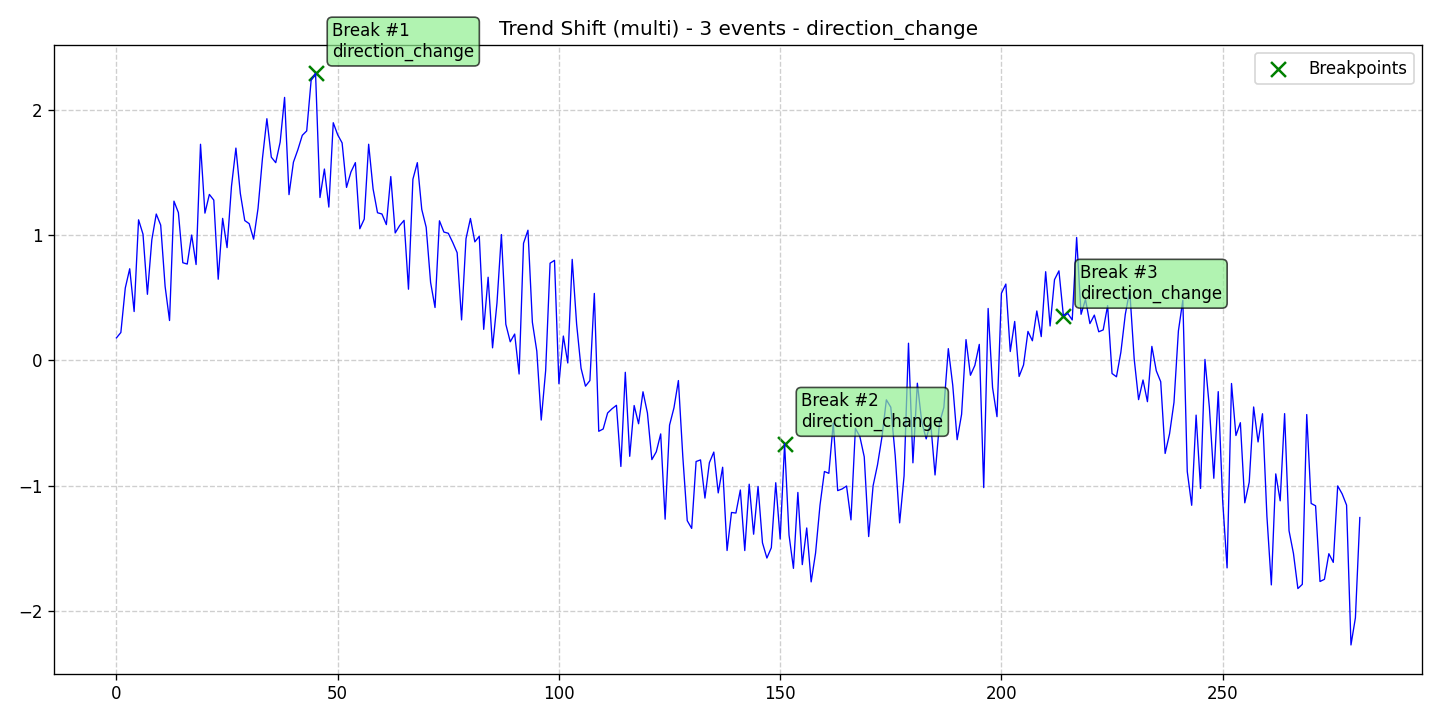

The file beside this chart, header and first rows:
data, stationary, det_lin_up, det_lin_down, det_quad, det_cubic, det_exp, det_damped, stoc_trend, volatility, single_seas, multiple_seas, point_anom_single, point_anom_multi, collect_anom, context_anom, mean_shift, var_shift, trend_shift, date, is_break, is_anomaly, is_multi, location_beginning
0.1796, 0, 0, 0, 0, 0, 0, 0, 0, 0, 0, 0, 0, 0, 0, 0, 0, 0, 1, 2020-01-01, 0, 0, 1, 0
0.2224, 0, 0, 0, 0, 0, 0, 0, 0, 0, 0, 0, 0, 0, 0, 0, 0, 0, 1, 2020-01-02, 0, 0, 1, 0
0.5779, 0, 0, 0, 0, 0, 0, 0, 0, 0, 0, 0, 0, 0, 0, 0, 0, 0, 1, 2020-01-03, 0, 0, 1, 0
0.7316, 0, 0, 0, 0, 0, 0, 0, 0, 0, 0, 0, 0, 0, 0, 0, 0, 0, 1, 2020-01-04, 0, 0, 1, 0
0.3899, 0, 0, 0, 0, 0, 0, 0, 0, 0, 0, 0, 0, 0, 0, 0, 0, 0, 1, 2020-01-05, 0, 0, 1, 0
1.122, 0, 0, 0, 0, 0, 0, 0, 0, 0, 0, 0, 0, 0, 0, 0, 0, 0, 1, 2020-01-06, 0, 0, 1, 0
1.008, 0, 0, 0, 0, 0, 0, 0, 0, 0, 0, 0, 0, 0, 0, 0, 0, 0, 1, 2020-01-07, 0, 0, 1, 0
0.5276, 0, 0, 0, 0, 0, 0, 0, 0, 0, 0, 0, 0, 0, 0, 0, 0, 0, 1, 2020-01-08, 0, 0, 1, 0
0.9634, 0, 0, 0, 0, 0, 0, 0, 0, 0, 0, 0, 0, 0, 0, 0, 0, 0, 1, 2020-01-09, 0, 0, 1, 0
1.169, 0, 0, 0, 0, 0, 0, 0, 0, 0, 0, 0, 0, 0, 0, 0, 0, 0, 1, 2020-01-10, 0, 0, 1, 0
1.08, 0, 0, 0, 0, 0, 0, 0, 0, 0, 0, 0, 0, 0, 0, 0, 0, 0, 1, 2020-01-11, 0, 0, 1, 0
0.5906, 0, 0, 0, 0, 0, 0, 0, 0, 0, 0, 0, 0, 0, 0, 0, 0, 0, 1, 2020-01-12, 0, 0, 1, 0
0.3182, 0, 0, 0, 0, 0, 0, 0, 0, 0, 0, 0, 0, 0, 0, 0, 0, 0, 1, 2020-01-13, 0, 0, 1, 0
1.271, 0, 0, 0, 0, 0, 0, 0, 0, 0, 0, 0, 0, 0, 0, 0, 0, 0, 1, 2020-01-14, 0, 0, 1, 0
1.18, 0, 0, 0, 0, 0, 0, 0, 0, 0, 0, 0, 0, 0, 0, 0, 0, 0, 1, 2020-01-15, 0, 0, 1, 0
0.7798, 0, 0, 0, 0, 0, 0, 0, 0, 0, 0, 0, 0, 0, 0, 0, 0, 0, 1, 2020-01-16, 0, 0, 1, 0
0.769, 0, 0, 0, 0, 0, 0, 0, 0, 0, 0, 0, 0, 0, 0, 0, 0, 0, 1, 2020-01-17, 0, 0, 1, 0
1.001, 0, 0, 0, 0, 0, 0, 0, 0, 0, 0, 0, 0, 0, 0, 0, 0, 0, 1, 2020-01-18, 0, 0, 1, 0
0.7653, 0, 0, 0, 0, 0, 0, 0, 0, 0, 0, 0, 0, 0, 0, 0, 0, 0, 1, 2020-01-19, 0, 0, 1, 0
1.726, 0, 0, 0, 0, 0, 0, 0, 0, 0, 0, 0, 0, 0, 0, 0, 0, 0, 1, 2020-01-20, 0, 0, 1, 0
1.176, 0, 0, 0, 0, 0, 0, 0, 0, 0, 0, 0, 0, 0, 0, 0, 0, 0, 1, 2020-01-21, 0, 0, 1, 0
1.325, 0, 0, 0, 0, 0, 0, 0, 0, 0, 0, 0, 0, 0, 0, 0, 0, 0, 1, 2020-01-22, 0, 0, 1, 0
1.28, 0, 0, 0, 0, 0, 0, 0, 0, 0, 0, 0, 0, 0, 0, 0, 0, 0, 1, 2020-01-23, 0, 0, 1, 0
0.6479, 0, 0, 0, 0, 0, 0, 0, 0, 0, 0, 0, 0, 0, 0, 0, 0, 0, 1, 2020-01-24, 0, 0, 1, 0
1.134, 0, 0, 0, 0, 0, 0, 0, 0, 0, 0, 0, 0, 0, 0, 0, 0, 0, 1, 2020-01-25, 0, 0, 1, 0
0.9003, 0, 0, 0, 0, 0, 0, 0, 0, 0, 0, 0, 0, 0, 0, 0, 0, 0, 1, 2020-01-26, 0, 0, 1, 0
1.39, 0, 0, 0, 0, 0, 0, 0, 0, 0, 0, 0, 0, 0, 0, 0, 0, 0, 1, 2020-01-27, 0, 0, 1, 0
1.695, 0, 0, 0, 0, 0, 0, 0, 0, 0, 0, 0, 0, 0, 0, 0, 0, 0, 1, 2020-01-28, 0, 0, 1, 0
1.333, 0, 0, 0, 0, 0, 0, 0, 0, 0, 0, 0, 0, 0, 0, 0, 0, 0, 1, 2020-01-29, 0, 0, 1, 0
1.116, 0, 0, 0, 0, 0, 0, 0, 0, 0, 0, 0, 0, 0, 0, 0, 0, 0, 1, 2020-01-30, 0, 0, 1, 0
1.092, 0, 0, 0, 0, 0, 0, 0, 0, 0, 0, 0, 0, 0, 0, 0, 0, 0, 1, 2020-01-31, 0, 0, 1, 0
0.9678, 0, 0, 0, 0, 0, 0, 0, 0, 0, 0, 0, 0, 0, 0, 0, 0, 0, 1, 2020-02-01, 0, 0, 1, 0
1.214, 0, 0, 0, 0, 0, 0, 0, 0, 0, 0, 0, 0, 0, 0, 0, 0, 0, 1, 2020-02-02, 0, 0, 1, 0
1.613, 0, 0, 0, 0, 0, 0, 0, 0, 0, 0, 0, 0, 0, 0, 0, 0, 0, 1, 2020-02-03, 0, 0, 1, 0
1.93, 0, 0, 0, 0, 0, 0, 0, 0, 0, 0, 0, 0, 0, 0, 0, 0, 0, 1, 2020-02-04, 0, 0, 1, 0
1.623, 0, 0, 0, 0, 0, 0, 0, 0, 0, 0, 0, 0, 0, 0, 0, 0, 0, 1, 2020-02-05, 0, 0, 1, 0
1.579, 0, 0, 0, 0, 0, 0, 0, 0, 0, 0, 0, 0, 0, 0, 0, 0, 0, 1, 2020-02-06, 0, 0, 1, 0
1.743, 0, 0, 0, 0, 0, 0, 0, 0, 0, 0, 0, 0, 0, 0, 0, 0, 0, 1, 2020-02-07, 0, 0, 1, 0
2.1, 0, 0, 0, 0, 0, 0, 0, 0, 0, 0, 0, 0, 0, 0, 0, 0, 0, 1, 2020-02-08, 0, 0, 1, 0
1.323, 0, 0, 0, 0, 0, 0, 0, 0, 0, 0, 0, 0, 0, 0, 0, 0, 0, 1, 2020-02-09, 0, 0, 1, 0
1.583, 0, 0, 0, 0, 0, 0, 0, 0, 0, 0, 0, 0, 0, 0, 0, 0, 0, 1, 2020-02-10, 0, 0, 1, 0
1.682, 0, 0, 0, 0, 0, 0, 0, 0, 0, 0, 0, 0, 0, 0, 0, 0, 0, 1, 2020-02-11, 0, 0, 1, 0
1.797, 0, 0, 0, 0, 0, 0, 0, 0, 0, 0, 0, 0, 0, 0, 0, 0, 0, 1, 2020-02-12, 0, 0, 1, 0
1.832, 0, 0, 0, 0, 0, 0, 0, 0, 0, 0, 0, 0, 0, 0, 0, 0, 0, 1, 2020-02-13, 0, 0, 1, 0
2.236, 0, 0, 0, 0, 0, 0, 0, 0, 0, 0, 0, 0, 0, 0, 0, 0, 0, 1, 2020-02-14, 0, 0, 1, 0
2.292, 0, 0, 0, 0, 0, 0, 0, 0, 0, 0, 0, 0, 0, 0, 0, 0, 0, 1, 2020-02-15, 1, 0, 1, 0
1.3, 0, 0, 0, 0, 0, 0, 0, 0, 0, 0, 0, 0, 0, 0, 0, 0, 0, 1, 2020-02-16, 0, 0, 1, 0
1.528, 0, 0, 0, 0, 0, 0, 0, 0, 0, 0, 0, 0, 0, 0, 0, 0, 0, 1, 2020-02-17, 0, 0, 1, 0
1.224, 0, 0, 0, 0, 0, 0, 0, 0, 0, 0, 0, 0, 0, 0, 0, 0, 0, 1, 2020-02-18, 0, 0, 1, 0
1.898, 0, 0, 0, 0, 0, 0, 0, 0, 0, 0, 0, 0, 0, 0, 0, 0, 0, 1, 2020-02-19, 0, 0, 1, 0
1.802, 0, 0, 0, 0, 0, 0, 0, 0, 0, 0, 0, 0, 0, 0, 0, 0, 0, 1, 2020-02-20, 0, 0, 1, 0
1.737, 0, 0, 0, 0, 0, 0, 0, 0, 0, 0, 0, 0, 0, 0, 0, 0, 0, 1, 2020-02-21, 0, 0, 1, 0
1.381, 0, 0, 0, 0, 0, 0, 0, 0, 0, 0, 0, 0, 0, 0, 0, 0, 0, 1, 2020-02-22, 0, 0, 1, 0
1.505, 0, 0, 0, 0, 0, 0, 0, 0, 0, 0, 0, 0, 0, 0, 0, 0, 0, 1, 2020-02-23, 0, 0, 1, 0
1.579, 0, 0, 0, 0, 0, 0, 0, 0, 0, 0, 0, 0, 0, 0, 0, 0, 0, 1, 2020-02-24, 0, 0, 1, 0
1.051, 0, 0, 0, 0, 0, 0, 0, 0, 0, 0, 0, 0, 0, 0, 0, 0, 0, 1, 2020-02-25, 0, 0, 1, 0
1.128, 0, 0, 0, 0, 0, 0, 0, 0, 0, 0, 0, 0, 0, 0, 0, 0, 0, 1, 2020-02-26, 0, 0, 1, 0
1.726, 0, 0, 0, 0, 0, 0, 0, 0, 0, 0, 0, 0, 0, 0, 0, 0, 0, 1, 2020-02-27, 0, 0, 1, 0
1.37, 0, 0, 0, 0, 0, 0, 0, 0, 0, 0, 0, 0, 0, 0, 0, 0, 0, 1, 2020-02-28, 0, 0, 1, 0
1.179, 0, 0, 0, 0, 0, 0, 0, 0, 0, 0, 0, 0, 0, 0, 0, 0, 0, 1, 2020-02-29, 0, 0, 1, 0
... 222 more rows
